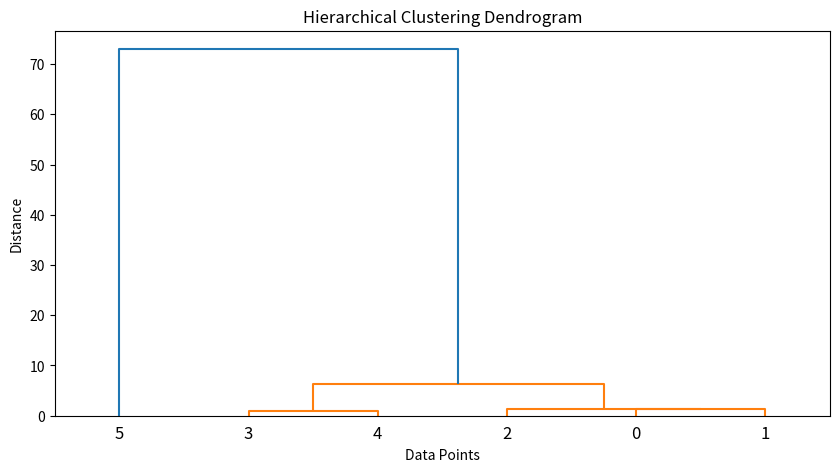
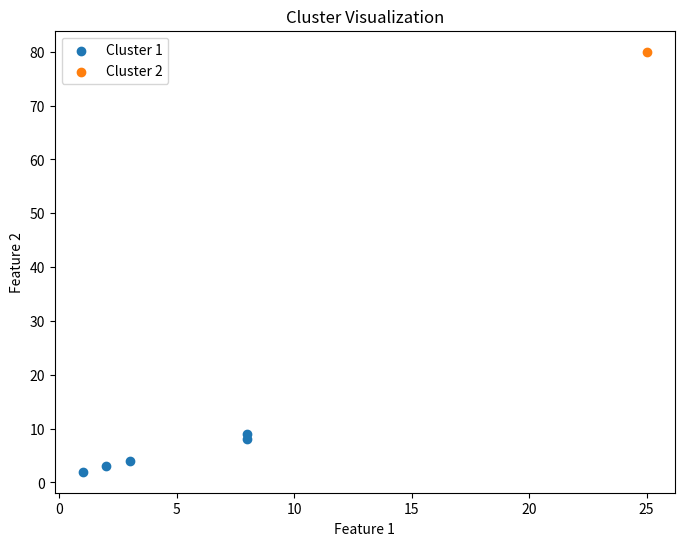
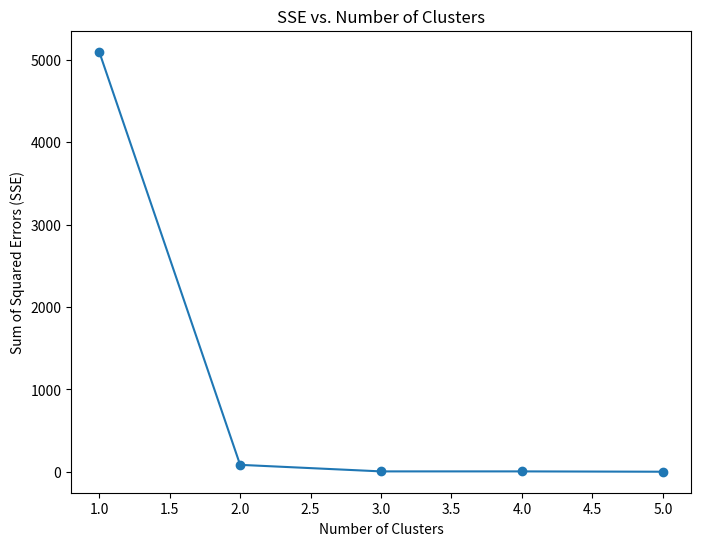

These figures' Python source, in order:
import numpy as np
from scipy.spatial.distance import pdist
from scipy.cluster.hierarchy import linkage, fcluster, dendrogram
import matplotlib.pyplot as plt

class HierarchicalClustering:
    def __init__(self, linkage_method='single'):
        self.linkage_method = linkage_method
        self.linkage_matrix = None

    def fit(self, X):
        # Compute the pairwise distances between points
        distance_matrix = pdist(X, metric='euclidean')
        
        # Perform hierarchical clustering using the specified linkage method
        self.linkage_matrix = linkage(distance_matrix, method=self.linkage_method)
        self.X = X  # Store data for use in SSE calculation and plotting

    def predict(self, n_clusters):
        # Cut the dendrogram to form n_clusters
        labels = fcluster(self.linkage_matrix, n_clusters, criterion='maxclust')
        return labels

    def plot_dendrogram(self):
        if self.linkage_matrix is None:
            raise ValueError("The model must be fitted before plotting the dendrogram.")
        
        plt.figure(figsize=(10, 5))
        dendrogram(self.linkage_matrix)
        plt.title("Hierarchical Clustering Dendrogram")
        plt.xlabel("Data Points")
        plt.ylabel("Distance")
        plt.show()

    def plot_clusters(self, labels):
        # Plot clusters
        plt.figure(figsize=(8, 6))
        for label in np.unique(labels):
            cluster_points = self.X[labels == label]
            plt.scatter(cluster_points[:, 0], cluster_points[:, 1], label=f"Cluster {label}")
        plt.xlabel("Feature 1")
        plt.ylabel("Feature 2")
        plt.title("Cluster Visualization")
        plt.legend()
        plt.show()
    
    def calculate_sse(self, max_clusters=10):
        # Calculate and plot SSE for 1 to max_clusters
        sse = []
        for n_clusters in range(1, max_clusters + 1):
            labels = self.predict(n_clusters)
            sse_n = 0
            for label in np.unique(labels):
                cluster_points = self.X[labels == label]
                centroid = np.mean(cluster_points, axis=0)
                sse_n += np.sum((cluster_points - centroid) ** 2)
            sse.append(sse_n)
        
        # Plot SSE
        plt.figure(figsize=(8, 6))
        plt.plot(range(1, max_clusters + 1), sse, marker='o')
        plt.xlabel("Number of Clusters")
        plt.ylabel("Sum of Squared Errors (SSE)")
        plt.title("SSE vs. Number of Clusters")
        plt.show()

# Example usage
if __name__ == "__main__":
    # Generate some sample data
    X = np.array([[1, 2], [2, 3], [3, 4], [8, 8], [8, 9], [25, 80]])

    # Initialize and fit the hierarchical clustering model
    model = HierarchicalClustering(linkage_method='single')
    model.fit(X)

    # Predict clusters by specifying the desired number of clusters
    labels = model.predict(n_clusters=2)
    print("Cluster Labels:", labels)

    # Plot the dendrogram
    model.plot_dendrogram()
    
    # Plot the clusters
    model.plot_clusters(labels)

    # Plot the SSE graph
    model.calculate_sse(max_clusters=5)
